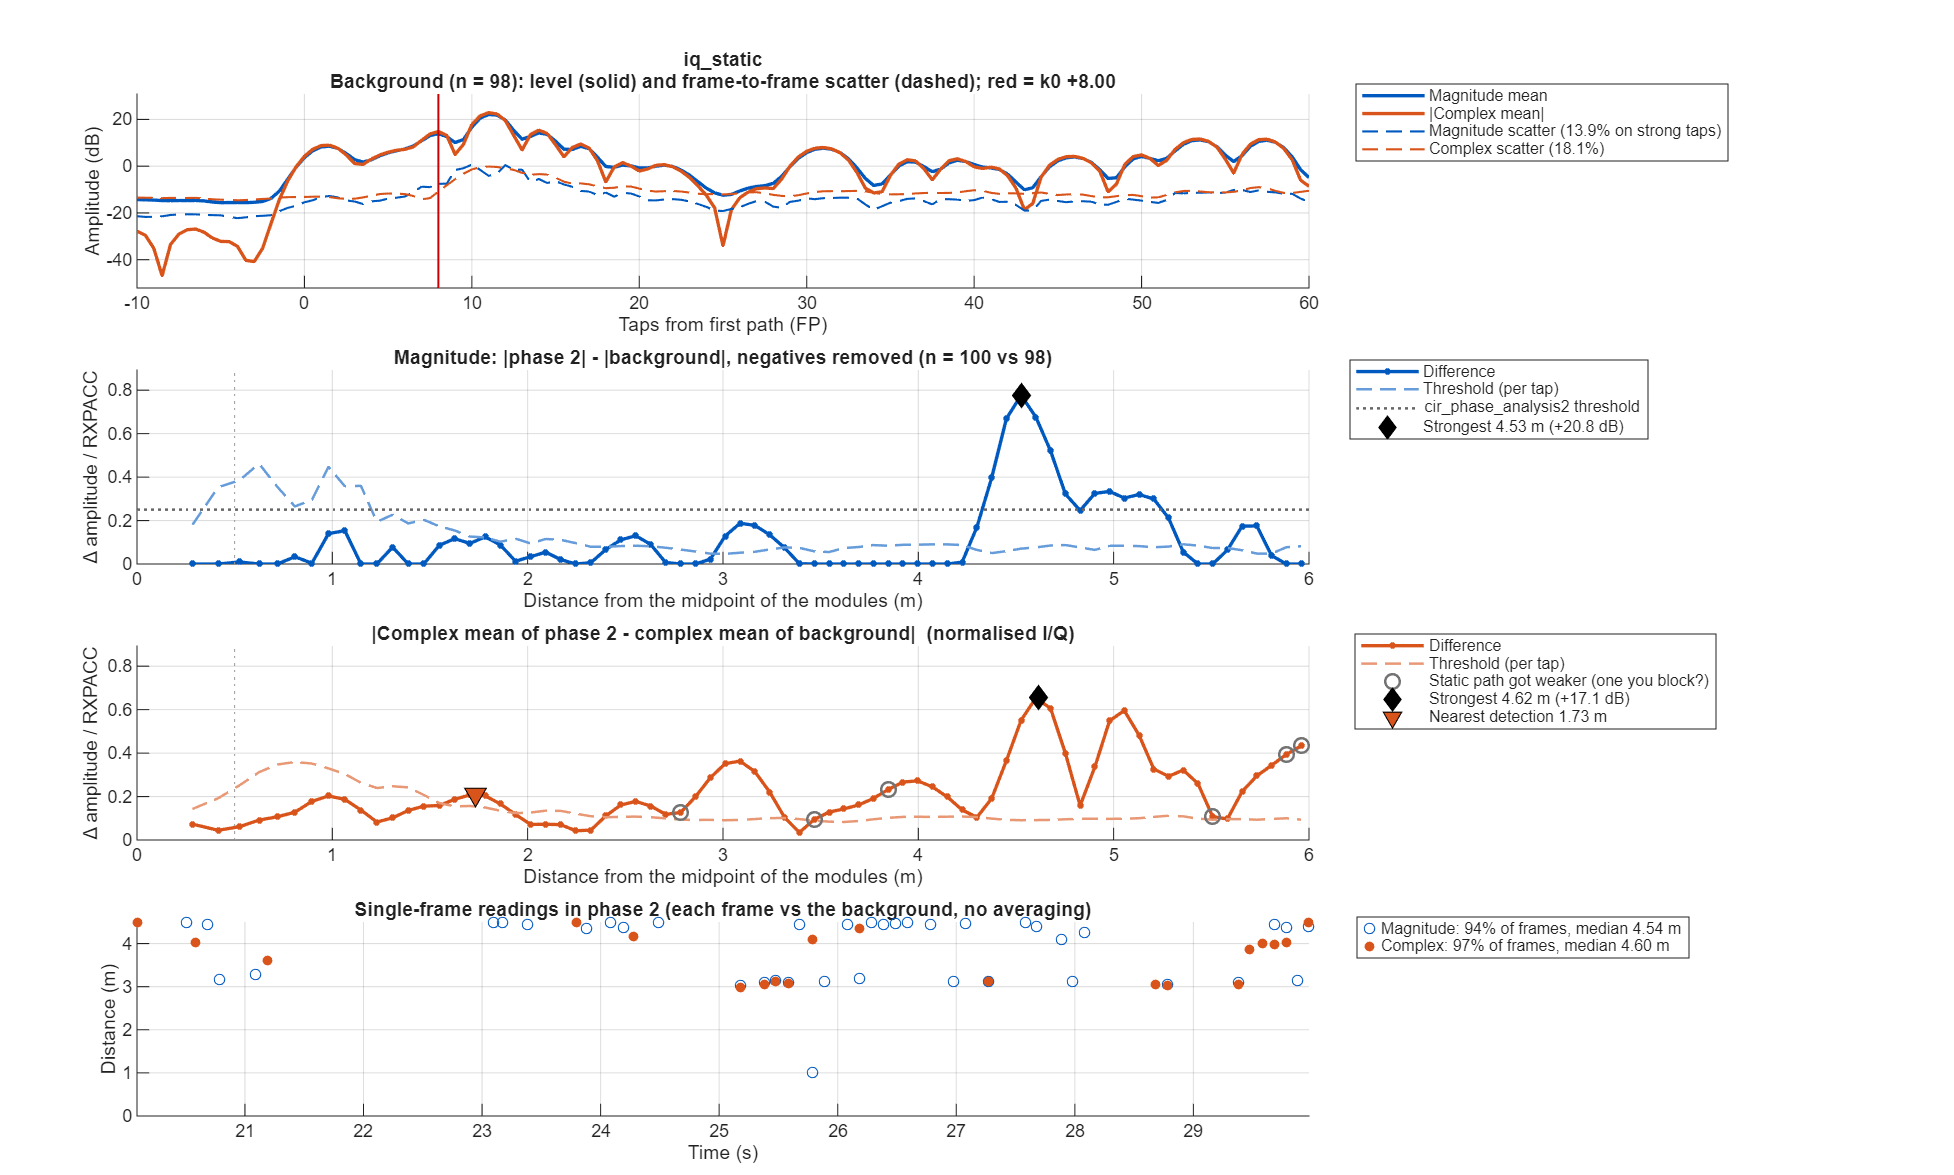

Values plotted in this chart, from the file beside it:
taps_from_fp, offset_m, mag_bg_mean, mag_bg_sd, mag_p2_mean, mag_diff, mag_threshold, iq_bg_abs, iq_bg_scatter, iq_p2_abs, iq_diff, iq_threshold
-50, NaN, 0.2292, 0.09841, 0.2187, -0.01051, 0.04196, 0.05582, 0.2641, 0.07911, 0.04518, 0.09697
-49.5, NaN, 0.2293, 0.08771, 0.2133, -0.01594, 0.0374, 0.04278, 0.252, 0.05931, 0.04214, 0.09209
-49, NaN, 0.2121, 0.08279, 0.1952, -0.01682, 0.03531, 0.01565, 0.2304, 0.04164, 0.04196, 0.08417
-48.5, NaN, 0.1951, 0.08364, 0.1883, -0.006791, 0.03566, 0.01237, 0.2139, 0.04155, 0.04242, 0.07814
-48, NaN, 0.1886, 0.08485, 0.194, 0.005418, 0.03618, 0.03059, 0.2061, 0.04695, 0.04211, 0.07531
-47.5, NaN, 0.1899, 0.08369, 0.2005, 0.01057, 0.03569, 0.04179, 0.2092, 0.05443, 0.04085, 0.07642
-47, NaN, 0.1966, 0.08649, 0.2032, 0.006618, 0.03688, 0.05212, 0.2147, 0.06331, 0.03906, 0.07844
-46.5, NaN, 0.2008, 0.08872, 0.1967, -0.004081, 0.03783, 0.05904, 0.2189, 0.06328, 0.03848, 0.07997
-46, NaN, 0.2005, 0.08666, 0.1864, -0.01415, 0.03695, 0.05738, 0.2207, 0.05028, 0.03784, 0.08063
-45.5, NaN, 0.2019, 0.08506, 0.1803, -0.02158, 0.03627, 0.05009, 0.2205, 0.02962, 0.03185, 0.08057
-45, NaN, 0.2026, 0.08402, 0.1811, -0.02147, 0.03583, 0.04161, 0.2215, 0.01722, 0.02458, 0.08092
-44.5, NaN, 0.2051, 0.08756, 0.1856, -0.01951, 0.03734, 0.03429, 0.2285, 0.02776, 0.01901, 0.08349
-44, NaN, 0.2082, 0.0935, 0.1926, -0.01559, 0.03987, 0.03291, 0.2344, 0.04097, 0.01356, 0.08565
-43.5, NaN, 0.2069, 0.09592, 0.2046, -0.002248, 0.0409, 0.03864, 0.232, 0.04845, 0.009815, 0.08477
-43, NaN, 0.2028, 0.09456, 0.2089, 0.006108, 0.04032, 0.04206, 0.2246, 0.04512, 0.004197, 0.08206
-42.5, NaN, 0.2009, 0.09285, 0.2077, 0.006808, 0.03959, 0.03682, 0.2237, 0.03393, 0.006096, 0.08175
-42, NaN, 0.2003, 0.0907, 0.2061, 0.005866, 0.03868, 0.02754, 0.2234, 0.02868, 0.01409, 0.08163
-41.5, NaN, 0.1956, 0.08684, 0.2021, 0.006565, 0.03703, 0.0224, 0.2179, 0.02379, 0.01442, 0.07963
-41, NaN, 0.1889, 0.08596, 0.197, 0.008075, 0.03666, 0.02232, 0.2128, 0.01196, 0.01254, 0.07775
-40.5, NaN, 0.1891, 0.08648, 0.1901, 0.001039, 0.03688, 0.02142, 0.2132, 0.009321, 0.0197, 0.07792
-40, NaN, 0.1921, 0.08632, 0.1871, -0.004962, 0.03681, 0.0195, 0.215, 0.01508, 0.03148, 0.07857
-39.5, NaN, 0.1893, 0.08526, 0.1871, -0.002137, 0.03636, 0.01603, 0.2138, 0.02217, 0.03743, 0.07813
-39, NaN, 0.1856, 0.08456, 0.1863, 0.0006181, 0.03606, 0.01763, 0.2081, 0.03687, 0.04287, 0.07605
-38.5, NaN, 0.1835, 0.0799, 0.1869, 0.003392, 0.03407, 0.03779, 0.2019, 0.0517, 0.05176, 0.07376
-38, NaN, 0.1834, 0.0807, 0.188, 0.004619, 0.03441, 0.05106, 0.2, 0.05416, 0.05479, 0.07309
-37.5, NaN, 0.1849, 0.08297, 0.189, 0.0041, 0.03538, 0.05484, 0.2015, 0.0423, 0.04954, 0.07362
-37, NaN, 0.1862, 0.08463, 0.1916, 0.005417, 0.03609, 0.05461, 0.2025, 0.0276, 0.04083, 0.07401
-36.5, NaN, 0.1899, 0.08472, 0.191, 0.001116, 0.03613, 0.04942, 0.2087, 0.02177, 0.03128, 0.07626
-36, NaN, 0.1935, 0.08434, 0.1892, -0.004264, 0.03596, 0.03742, 0.215, 0.01893, 0.0225, 0.07857
-35.5, NaN, 0.1944, 0.08399, 0.1917, -0.002645, 0.03581, 0.02309, 0.2171, 0.01785, 0.0174, 0.07932
-35, NaN, 0.1918, 0.0874, 0.1934, 0.001604, 0.03727, 0.01519, 0.2169, 0.02346, 0.01602, 0.07926
-34.5, NaN, 0.1901, 0.09001, 0.1922, 0.002047, 0.03838, 0.01898, 0.2176, 0.03393, 0.01904, 0.07949
-34, NaN, 0.1918, 0.09014, 0.1905, -0.001306, 0.03844, 0.01892, 0.217, 0.03916, 0.02398, 0.0793
-33.5, NaN, 0.1919, 0.08145, 0.186, -0.005947, 0.03473, 0.008793, 0.2134, 0.0326, 0.02658, 0.07797
-33, NaN, 0.1925, 0.0748, 0.1823, -0.01017, 0.0319, 0.01391, 0.2113, 0.01992, 0.03236, 0.0772
-32.5, NaN, 0.1982, 0.07534, 0.1852, -0.01299, 0.03212, 0.03954, 0.2154, 0.01962, 0.04503, 0.07871
-32, NaN, 0.2044, 0.08393, 0.1907, -0.01376, 0.03579, 0.06357, 0.2172, 0.03672, 0.056, 0.07934
-31.5, NaN, 0.2066, 0.08781, 0.2012, -0.005437, 0.03744, 0.0805, 0.2163, 0.05414, 0.05532, 0.07902
-31, NaN, 0.213, 0.09167, 0.2123, -0.0006502, 0.03909, 0.09177, 0.2192, 0.06204, 0.04533, 0.08009
-30.5, NaN, 0.2194, 0.09492, 0.2083, -0.01104, 0.04047, 0.09893, 0.2284, 0.05688, 0.04623, 0.08345
-30, NaN, 0.2176, 0.1, 0.1981, -0.01951, 0.04265, 0.09604, 0.2305, 0.04294, 0.055, 0.08422
-29.5, NaN, 0.2111, 0.09769, 0.1892, -0.02188, 0.04166, 0.07973, 0.2261, 0.02705, 0.05477, 0.0826
-29, NaN, 0.2057, 0.09178, 0.182, -0.02371, 0.03914, 0.05496, 0.2258, 0.01314, 0.04334, 0.08252
-28.5, NaN, 0.2068, 0.08912, 0.1805, -0.02626, 0.038, 0.03636, 0.2304, 0.009879, 0.02683, 0.0842
-28, NaN, 0.2047, 0.08965, 0.1845, -0.02028, 0.03823, 0.03518, 0.2286, 0.02442, 0.01078, 0.08353
-27.5, NaN, 0.1958, 0.09524, 0.1915, -0.004333, 0.04061, 0.03784, 0.22, 0.03888, 0.006771, 0.08037
-27, NaN, 0.1892, 0.09557, 0.1947, 0.005444, 0.04075, 0.03784, 0.2101, 0.04542, 0.008581, 0.07676
-26.5, NaN, 0.1874, 0.08794, 0.2003, 0.01288, 0.0375, 0.03741, 0.2079, 0.04197, 0.007172, 0.07598
-26, NaN, 0.1889, 0.08501, 0.2046, 0.01572, 0.03625, 0.03082, 0.2121, 0.02752, 0.01358, 0.07748
-25.5, NaN, 0.1934, 0.08583, 0.2023, 0.008866, 0.0366, 0.01157, 0.2179, 0.01914, 0.01563, 0.0796
-25, NaN, 0.1981, 0.09538, 0.2022, 0.004107, 0.04067, 0.0369, 0.2244, 0.04741, 0.01061, 0.082
-24.5, NaN, 0.2089, 0.1055, 0.2085, -0.0003844, 0.04501, 0.07783, 0.2344, 0.08208, 0.01172, 0.08565
-24, NaN, 0.2228, 0.1091, 0.2148, -0.007987, 0.0465, 0.1056, 0.2404, 0.103, 0.03211, 0.08785
-23.5, NaN, 0.2196, 0.09841, 0.2112, -0.008395, 0.04196, 0.09858, 0.2348, 0.09492, 0.04742, 0.08579
-23, NaN, 0.2056, 0.0874, 0.1995, -0.006054, 0.03727, 0.04339, 0.2186, 0.0524, 0.04099, 0.07987
-22.5, NaN, 0.2085, 0.08054, 0.1966, -0.01195, 0.03434, 0.05817, 0.2092, 0.02642, 0.03409, 0.07644
-22, NaN, 0.2477, 0.09775, 0.2284, -0.01929, 0.04168, 0.1698, 0.2129, 0.1241, 0.04623, 0.07779
-21.5, NaN, 0.3005, 0.1167, 0.2775, -0.02302, 0.04976, 0.2679, 0.2155, 0.2178, 0.05021, 0.07876
-21, NaN, 0.3338, 0.1309, 0.3052, -0.02862, 0.05581, 0.3189, 0.2225, 0.2703, 0.04958, 0.0813
-20.5, NaN, 0.3411, 0.1336, 0.313, -0.0281, 0.05698, 0.3, 0.2469, 0.2591, 0.04428, 0.09022
... 241 more rows
